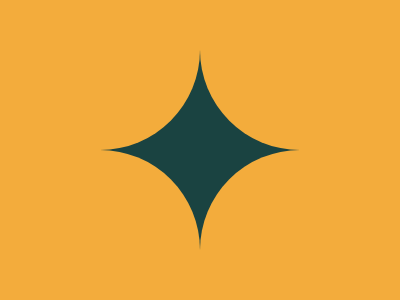

Reproduce this picture with HTML and CSS.

<p a><p b><p c><p d>
	<style>
	body{margin:0;background:#1A4341}
	p{position:fixed;background:#F3AC3C;width:50%;height:50%}
	p[a],p[b]{top:-16}p[c],p[d]{bottom:-16}p[d],p[b]{right:0}
	p[a]{border-radius:0 0 100px}
	p[c]{border-radius:0 100px 0 0}
	p[b]{border-radius:0 0 0 100px}
	p[d]{border-radius:100px 0 0}